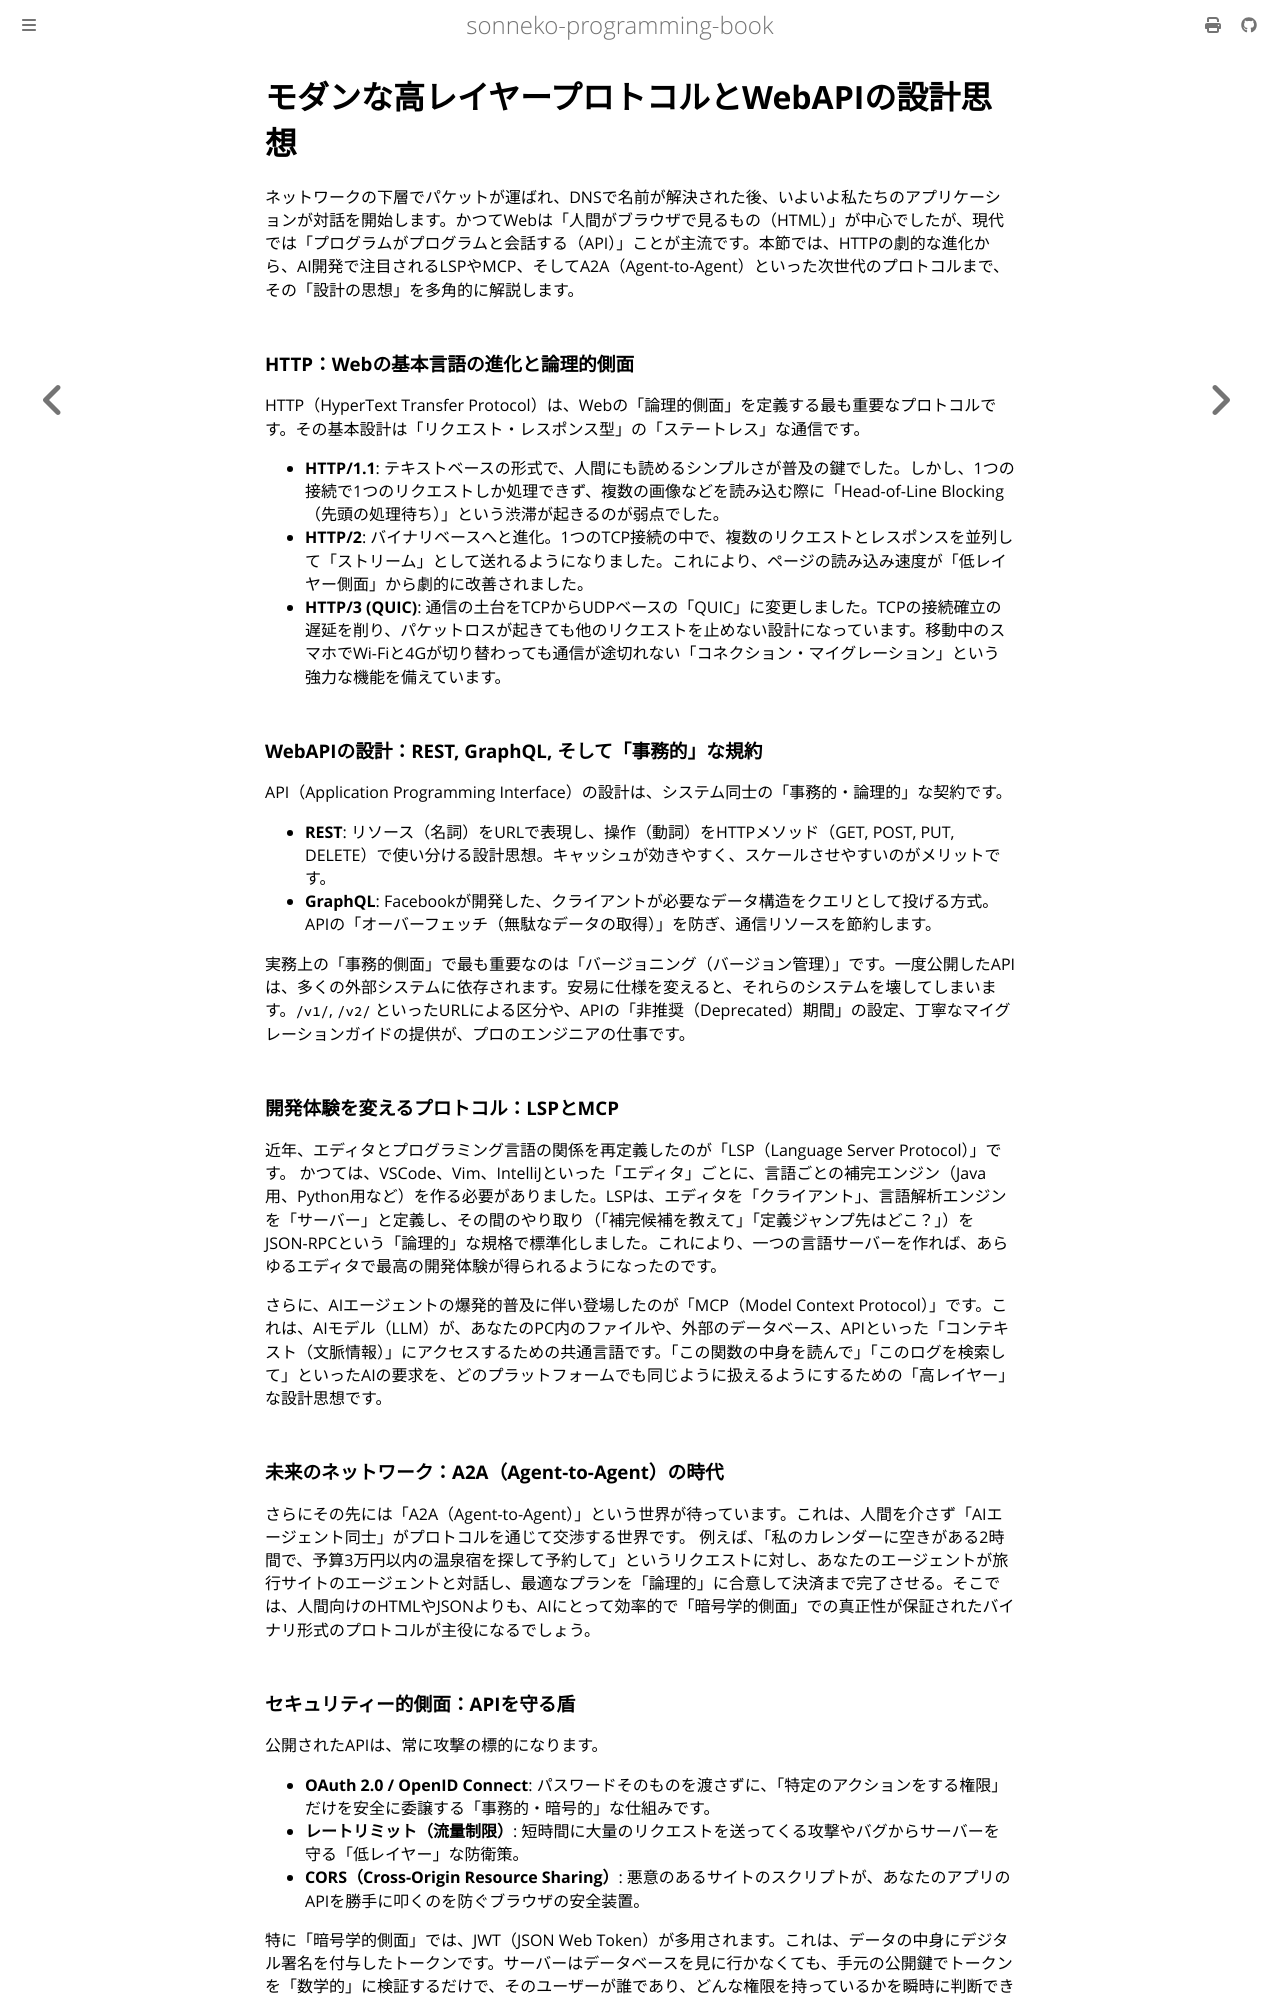

repository: sonneko/programming-book · page: 13-security-network/004.html · generator: mdbook

# モダンな高レイヤープロトコルとWebAPIの設計思想

ネットワークの下層でパケットが運ばれ、DNSで名前が解決された後、いよいよ私たちのアプリケーションが対話を開始します。かつてWebは「人間がブラウザで見るもの（HTML）」が中心でしたが、現代では「プログラムがプログラムと会話する（API）」ことが主流です。本節では、HTTPの劇的な進化から、AI開発で注目されるLSPやMCP、そしてA2A（Agent-to-Agent）といった次世代のプロトコルまで、その「設計の思想」を多角的に解説します。

### HTTP：Webの基本言語の進化と論理的側面

HTTP（HyperText Transfer Protocol）は、Webの「論理的側面」を定義する最も重要なプロトコルです。その基本設計は「リクエスト・レスポンス型」の「ステートレス」な通信です。

- **HTTP/1.1**: テキストベースの形式で、人間にも読めるシンプルさが普及の鍵でした。しかし、1つの接続で1つのリクエストしか処理できず、複数の画像などを読み込む際に「Head-of-Line Blocking（先頭の処理待ち）」という渋滞が起きるのが弱点でした。
- **HTTP/2**: バイナリベースへと進化。1つのTCP接続の中で、複数のリクエストとレスポンスを並列して「ストリーム」として送れるようになりました。これにより、ページの読み込み速度が「低レイヤー側面」から劇的に改善されました。
- **HTTP/3 (QUIC)**: 通信の土台をTCPからUDPベースの「QUIC」に変更しました。TCPの接続確立の遅延を削り、パケットロスが起きても他のリクエストを止めない設計になっています。移動中のスマホでWi-Fiと4Gが切り替わっても通信が途切れない「コネクション・マイグレーション」という強力な機能を備えています。

### WebAPIの設計：REST, GraphQL, そして「事務的」な規約

API（Application Programming Interface）の設計は、システム同士の「事務的・論理的」な契約です。
- **REST**: リソース（名詞）をURLで表現し、操作（動詞）をHTTPメソッド（GET, POST, PUT, DELETE）で使い分ける設計思想。キャッシュが効きやすく、スケールさせやすいのがメリットです。
- **GraphQL**: Facebookが開発した、クライアントが必要なデータ構造をクエリとして投げる方式。APIの「オーバーフェッチ（無駄なデータの取得）」を防ぎ、通信リソースを節約します。

実務上の「事務的側面」で最も重要なのは「バージョニング（バージョン管理）」です。一度公開したAPIは、多くの外部システムに依存されます。安易に仕様を変えると、それらのシステムを壊してしまいます。`/v1/`, `/v2/` といったURLによる区分や、APIの「非推奨（Deprecated）期間」の設定、丁寧なマイグレーションガイドの提供が、プロのエンジニアの仕事です。

### 開発体験を変えるプロトコル：LSPとMCP

近年、エディタとプログラミング言語の関係を再定義したのが「LSP（Language Server Protocol）」です。
かつては、VSCode、Vim、IntelliJといった「エディタ」ごとに、言語ごとの補完エンジン（Java用、Python用など）を作る必要がありました。LSPは、エディタを「クライアント」、言語解析エンジンを「サーバー」と定義し、その間のやり取り（「補完候補を教えて」「定義ジャンプ先はどこ？」）をJSON-RPCという「論理的」な規格で標準化しました。これにより、一つの言語サーバーを作れば、あらゆるエディタで最高の開発体験が得られるようになったのです。

さらに、AIエージェントの爆発的普及に伴い登場したのが「MCP（Model Context Protocol）」です。これは、AIモデル（LLM）が、あなたのPC内のファイルや、外部のデータベース、APIといった「コンテキスト（文脈情報）」にアクセスするための共通言語です。「この関数の中身を読んで」「このログを検索して」といったAIの要求を、どのプラットフォームでも同じように扱えるようにするための「高レイヤー」な設計思想です。

### 未来のネットワーク：A2A（Agent-to-Agent）の時代

さらにその先には「A2A（Agent-to-Agent）」という世界が待っています。これは、人間を介さず「AIエージェント同士」がプロトコルを通じて交渉する世界です。
例えば、「私のカレンダーに空きがある2時間で、予算3万円以内の温泉宿を探して予約して」というリクエストに対し、あなたのエージェントが旅行サイトのエージェントと対話し、最適なプランを「論理的」に合意して決済まで完了させる。そこでは、人間向けのHTMLやJSONよりも、AIにとって効率的で「暗号学的側面」での真正性が保証されたバイナリ形式のプロトコルが主役になるでしょう。
